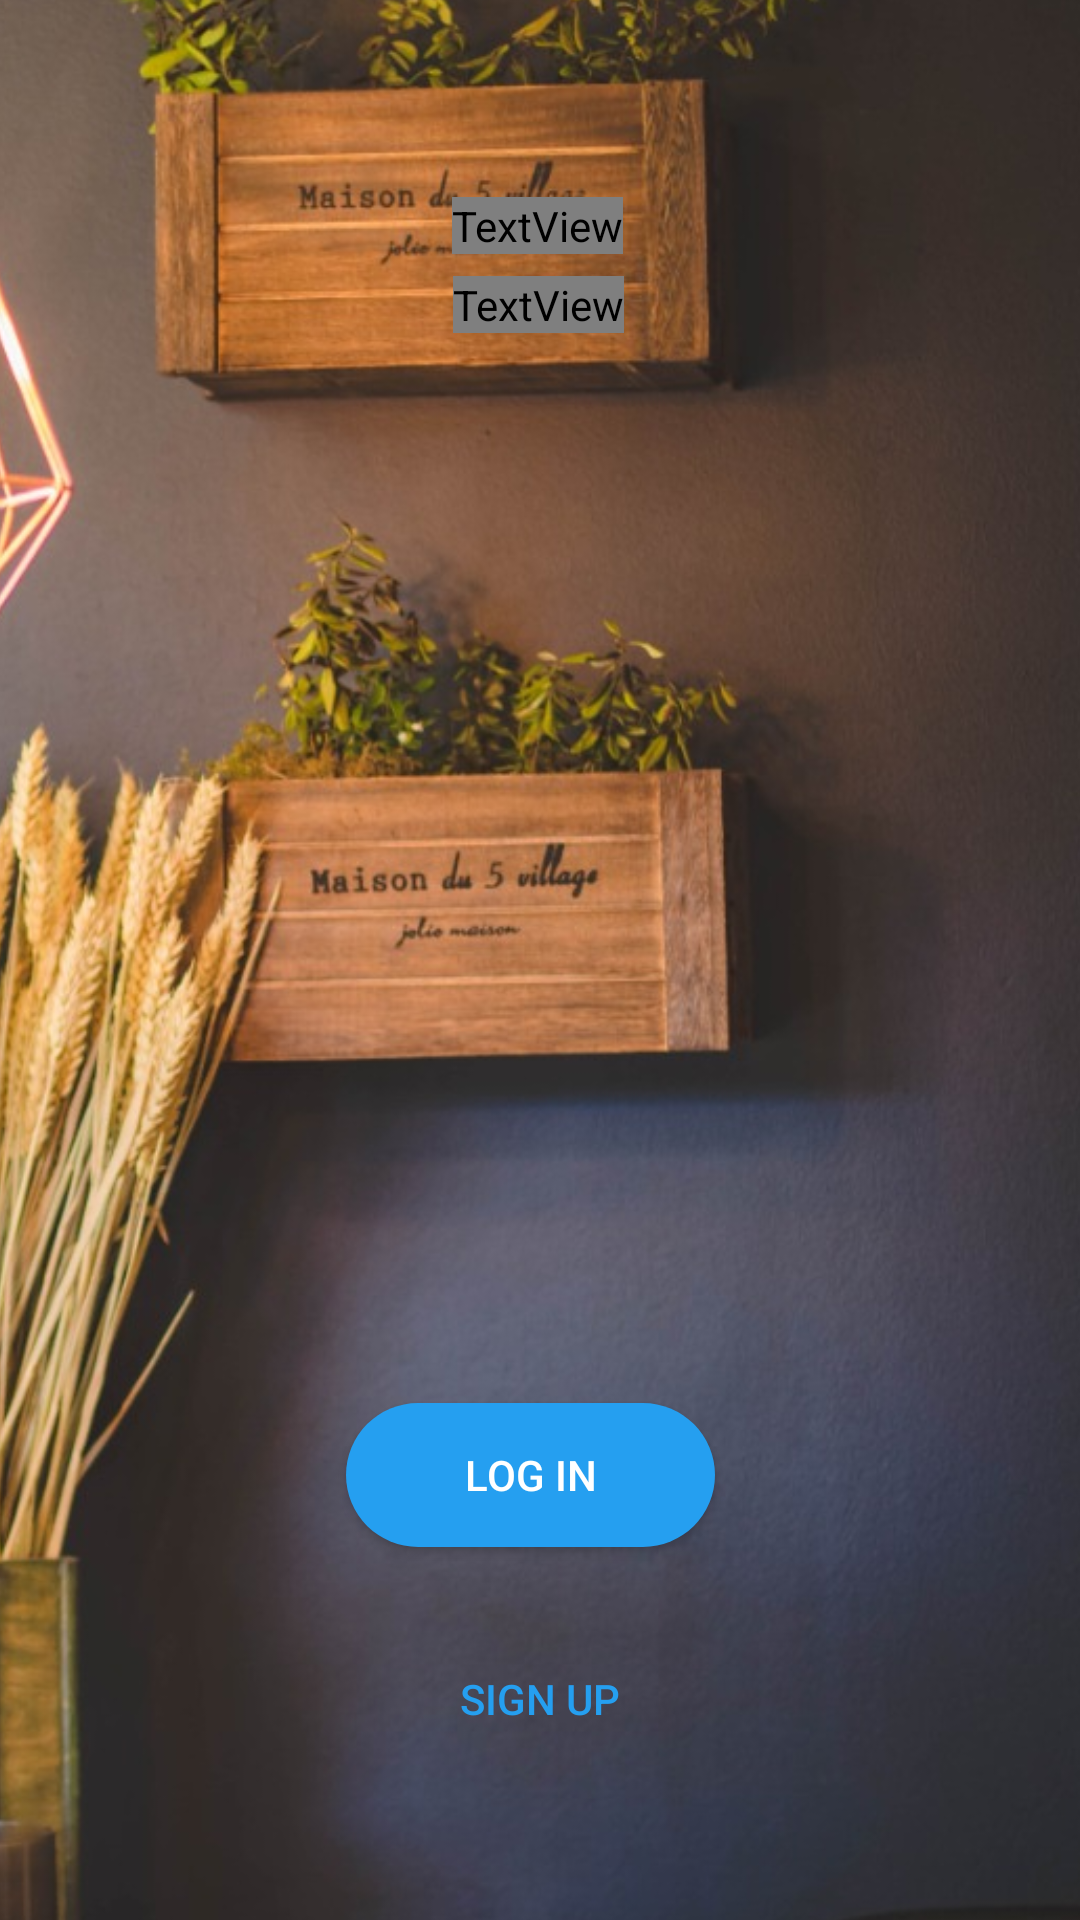

Produce the Android XML layout that renders to this screen, including the resource entries it uses.
<!-- AndroidManifest.xml: application theme Theme.Mademyday -->
<!-- res/layout/activity_main.xml -->
<?xml version="1.0" encoding="utf-8"?>
<androidx.constraintlayout.widget.ConstraintLayout xmlns:android="http://schemas.android.com/apk/res/android"
    xmlns:app="http://schemas.android.com/apk/res-auto"
    xmlns:tools="http://schemas.android.com/tools"
    android:layout_width="match_parent"
    android:layout_height="match_parent"
    tools:context=".MainActivity">

    <ImageView
        android:id="@+id/imageView"
        android:layout_width="596dp"
        android:layout_height="910dp"
        app:layout_constraintBottom_toBottomOf="parent"
        app:layout_constraintEnd_toEndOf="parent"
        app:layout_constraintHorizontal_bias="0.967"
        app:layout_constraintStart_toStartOf="parent"
        app:layout_constraintTop_toTopOf="parent"
        app:layout_constraintVertical_bias="0.502"
        app:srcCompat="@drawable/homebg" />

    <Button
        android:id="@+id/button"
        android:layout_width="123dp"
        android:layout_height="48dp"
        android:background="@drawable/buttoncurve1"
        android:foreground="?attr/selectableItemBackgroundBorderless"
        android:text="Log In"
        android:textColor="#ffffff"
        app:layout_constraintBottom_toBottomOf="parent"
        app:layout_constraintEnd_toEndOf="parent"
        app:layout_constraintHorizontal_bias="0.486"
        app:layout_constraintStart_toStartOf="parent"
        app:layout_constraintTop_toTopOf="parent"
        app:layout_constraintVertical_bias="0.79"
        />

    <Button
        android:id="@+id/button2"
        android:layout_width="123dp"
        android:layout_height="48dp"
        android:background="@drawable/buttoncurve2"
        android:foreground="?attr/selectableItemBackgroundBorderless"
        android:text="Sign up"
        android:textColor="#259FF0"
        app:layout_constraintBottom_toBottomOf="parent"
        app:layout_constraintEnd_toEndOf="parent"
        app:layout_constraintStart_toStartOf="parent"
        app:layout_constraintTop_toTopOf="parent"
        app:layout_constraintVertical_bias="0.916"
        />

    <TextView
        android:id="@+id/textView2"
        android:layout_width="wrap_content"
        android:layout_height="wrap_content"
        android:fontFamily="@font/mons"
        android:text="MaidItEasy"
        android:textColor="#ffffff"
        android:textSize="40dp"
        app:layout_constraintBottom_toBottomOf="parent"
        app:layout_constraintEnd_toEndOf="parent"
        app:layout_constraintHorizontal_bias="0.497"
        app:layout_constraintStart_toStartOf="parent"
        app:layout_constraintTop_toTopOf="parent"
        app:layout_constraintVertical_bias="0.106" />

    <TextView
        android:id="@+id/textView3"
        android:layout_width="wrap_content"
        android:layout_height="wrap_content"
        android:fontFamily="@font/mons"
        android:text="FROM TROOPERS"
        android:textColor="#ffffff"
        android:textSize="15dp"
        app:layout_constraintBottom_toTopOf="@+id/button"
        app:layout_constraintEnd_toEndOf="parent"
        app:layout_constraintHorizontal_bias="0.498"
        app:layout_constraintStart_toStartOf="parent"
        app:layout_constraintTop_toBottomOf="@+id/textView2"
        app:layout_constraintVertical_bias="0.02" />

</androidx.constraintlayout.widget.ConstraintLayout>
<!-- resources referenced by this layout -->
<resources>
  <!-- drawable buttoncurve1 (drawable) -->
  <?xml version="1.0" encoding="utf-8"?>
  <shape xmlns:android="http://schemas.android.com/apk/res/android">
      <solid android:color="#259FF0" />
      <corners android:radius="100dp" />
  </shape>
  <!-- drawable homebg: jpeg bitmap (drawable, 219134 bytes) -->
  <style name="Theme.Mademyday" parent="Theme.AppCompat.Light.DarkActionBar">
          
          <item name="colorPrimary">@color/purple_500</item>
          <item name="colorPrimaryVariant">@color/purple_700</item>
          <item name="colorOnPrimary">@color/white</item>
          
          <item name="colorSecondary">@color/teal_200</item>
          <item name="colorSecondaryVariant">@color/teal_700</item>
          <item name="colorOnSecondary">@color/black</item>
          
          <item name="android:statusBarColor" tools:targetApi="l">?attr/colorPrimaryVariant</item>
          
      </style>
  <color name="purple_500">#FF6200EE</color>
  <color name="purple_700">#259FF0</color>
  <color name="white">#FFFFFFFF</color>
  <color name="teal_200">#FF03DAC5</color>
  <color name="teal_700">#FF018786</color>
  <color name="black">#FF000000</color>
</resources>
